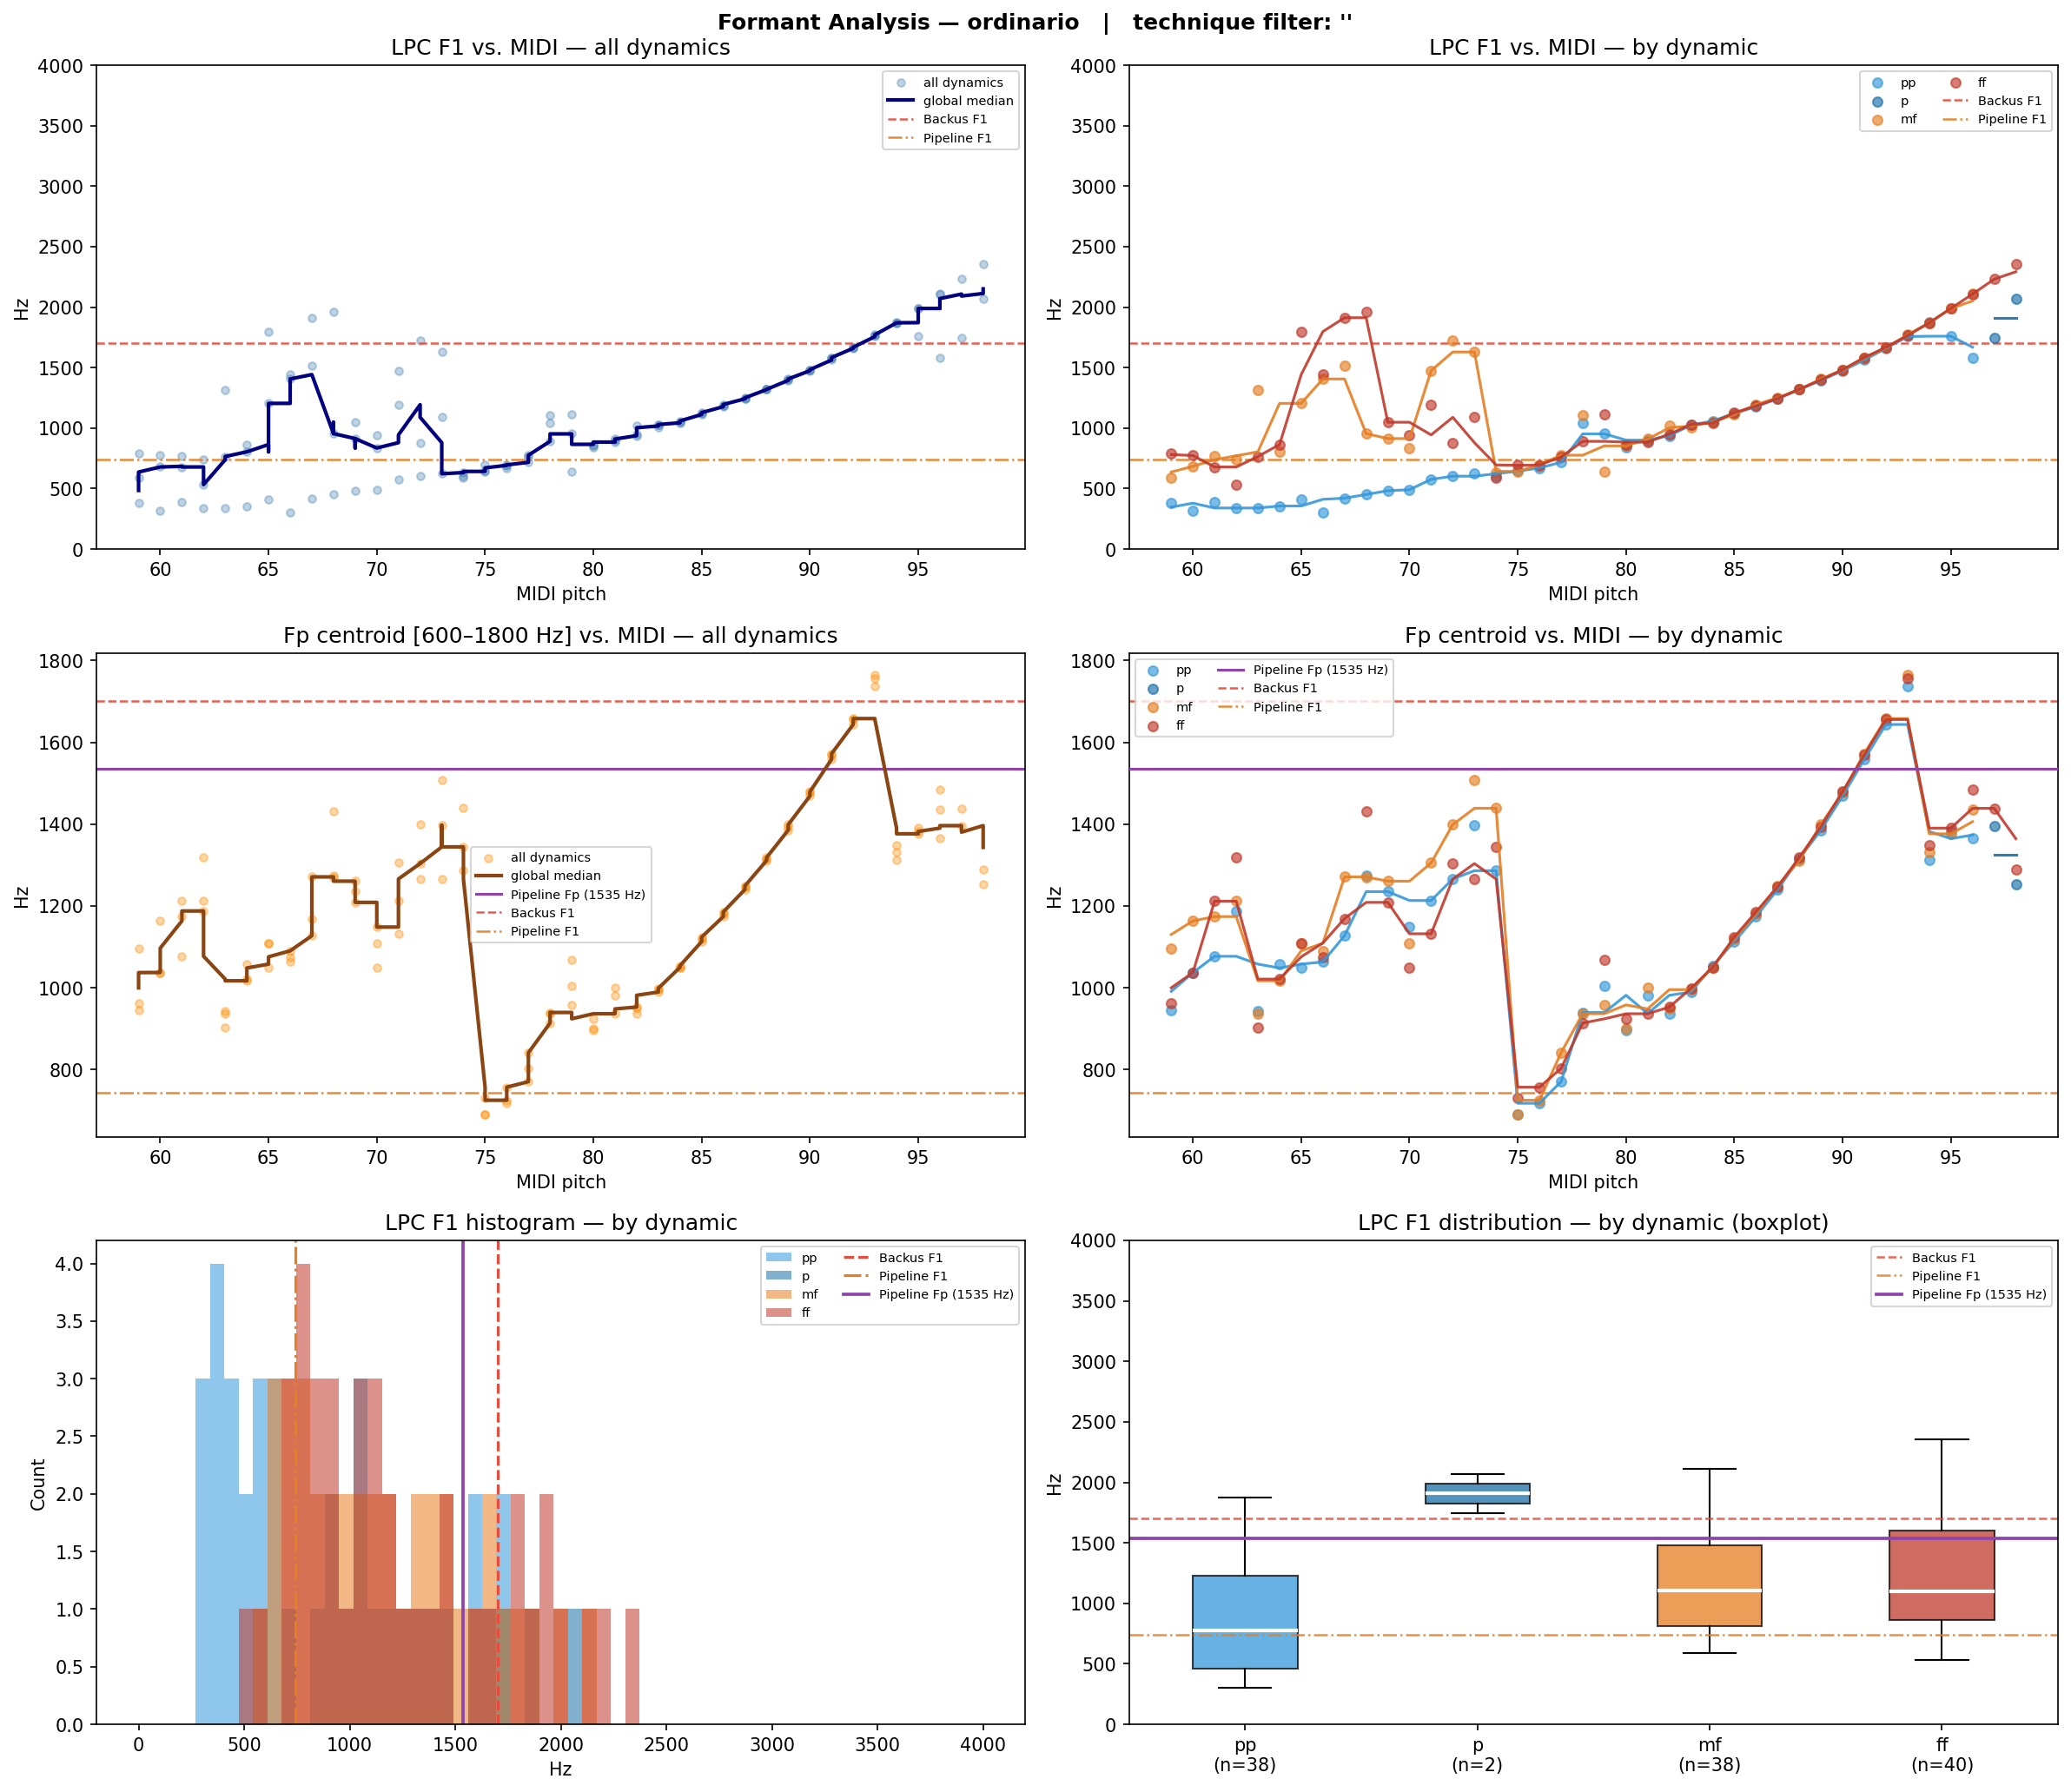

Values plotted in this chart, from the file beside it:
filename, instrument, technique, note, dynamic, midi, lpc_F1, lpc_F2, lpc_F3, fp_centroid, cep_F1_order40, cep_F1_order80, cep_F1_order160
Fl-ord-A#4-ff-N-N.wav, Fl, ord, A#4, ff, 70, 943.7, 2249, , 1050, 1572, 1529, 936.7
Fl-ord-A#4-mf-N-N.wav, Fl, ord, A#4, mf, 70, 835.2, 1950, , 1109, 1647, 1529, 463.0
Fl-ord-A#4-pp-N-T11u.wav, Fl, ord, A#4, pp, 70, 490.3, 2270, , 1148, 1550, 344.5, 463.0
Fl-ord-A#5-ff-N-T21d.wav, Fl, ord, A#5, ff, 82, 950.9, 2795, , 952.9, 1346, 936.7, 925.9
Fl-ord-A#5-mf-N-T18d.wav, Fl, ord, A#5, mf, 82, 1017, 2493, , 948.4, 1540, 936.7, 936.7
Fl-ord-A#5-pp-N-N.wav, Fl, ord, A#5, pp, 82, 937.5, 2634, , 937.1, 1410, 936.7, 925.9
Fl-ord-A#6-ff-N-T15d.wav, Fl, ord, A#6, ff, 94, 1870, 3752, , 1348, 1712, 1873, 1873
Fl-ord-A#6-mf-N-T11d.wav, Fl, ord, A#6, mf, 94, 1870, 3772, , 1332, 1744, 1820, 1863
Fl-ord-A#6-pp-N-N.wav, Fl, ord, A#6, pp, 94, 1872, , , 1313, 1410, 1281, 1497
Fl-ord-A4-ff-N-N.wav, Fl, ord, A4, ff, 69, 1048, 2053, 3952, 1209, 1884, 2078, 441.4
Fl-ord-A4-mf-N-N.wav, Fl, ord, A4, mf, 69, 913.2, 2176, , 1260, 1949, 2132, 441.4
Fl-ord-A4-pp-N-T18u.wav, Fl, ord, A4, pp, 69, 482.3, 1898, , 1235, 1841, 344.5, 441.4
Fl-ord-A5-ff-N-T22d.wav, Fl, ord, A5, ff, 81, 884.2, 2663, , 936.6, 1949, 904.4, 872.1
Fl-ord-A5-mf-N-T11d.wav, Fl, ord, A5, mf, 81, 909.2, 2472, , 1000, 1906, 925.9, 872.1
Fl-ord-A5-pp-N-N.wav, Fl, ord, A5, pp, 81, 900.5, 2429, , 981.7, 1809, 904.4, 872.1
Fl-ord-A6-ff-N-T13d.wav, Fl, ord, A6, ff, 93, 1764, 3554, , 1755, 1949, 1744, 1776
Fl-ord-A6-mf-N-N.wav, Fl, ord, A6, mf, 93, 1771, 3586, , 1765, 1841, 1744, 1776
Fl-ord-A6-pp-N-N.wav, Fl, ord, A6, pp, 93, 1757, , , 1736, 1497, 1680, 1744
Fl-ord-B3-ff-N-N.wav, Fl, ord, B3, ff, 59, 790.0, 2371, , 962.8, 753.7, 516.8, 516.8
Fl-ord-B3-mf-N-N.wav, Fl, ord, B3, mf, 59, 589.4, 2068, , 1097, 786.0, 430.7, 484.5
Fl-ord-B3-pp-N-T19u.wav, Fl, ord, B3, pp, 59, 379.2, , , 945.7, 3876, 312.2, 183.0
Fl-ord-B4-ff-N-T10d.wav, Fl, ord, B4, ff, 71, 1193, 2172, , 1132, 2056, 1949, 484.5
Fl-ord-B4-mf-N-N.wav, Fl, ord, B4, mf, 71, 1475, 2456, , 1305, 1960, 2240, 495.3
Fl-ord-B4-pp-N-N.wav, Fl, ord, B4, pp, 71, 576.1, 2210, , 1213, 1992, 2003, 484.5
Fl-ord-B5-ff-N-T20d.wav, Fl, ord, B5, ff, 83, 1029, 2720, , 998.7, 2056, 2035, 979.8
Fl-ord-B5-mf-N-T17d.wav, Fl, ord, B5, mf, 83, 1003, 2941, , 995.5, 2100, 2035, 990.5
Fl-ord-B5-pp-N-N.wav, Fl, ord, B5, pp, 83, 1025, 2501, , 989.6, 2100, 990.5, 990.5
Fl-ord-B6-ff-N-T21d.wav, Fl, ord, B6, ff, 95, 1989, 3979, , 1390, 1938, 1970, 1992
Fl-ord-B6-mf-N-N.wav, Fl, ord, B6, mf, 95, 1989, 3988, , 1376, 1680, 1927, 1992
Fl-ord-B6-pp-N-T11u.wav, Fl, ord, B6, pp, 95, 1759, , , 1382, 1518, 1464, 1604
Fl-ord-C#4-ff-N-N.wav, Fl, ord, C#4, ff, 61, 678.5, 1876, , 1212, 1938, 2067, 559.9
Fl-ord-C#4-mf-N-N.wav, Fl, ord, C#4, mf, 61, 770.7, 1956, , 1174, 1938, 2035, 559.9
Fl-ord-C#4-pp-N-N.wav, Fl, ord, C#4, pp, 61, 386.0, 1966, , 1077, 1981, 2056, 269.2
Fl-ord-C#5-ff-N-N.wav, Fl, ord, C#5, ff, 73, 1089, 2558, , 1266, 1981, 2261, 549.1
Fl-ord-C#5-mf-N-N.wav, Fl, ord, C#5, mf, 73, 1629, 2337, , 1507, 2100, 549.1, 549.1
Fl-ord-C#5-pp-N-T10u.wav, Fl, ord, C#5, pp, 73, 622.7, 2023, , 1397, 2229, 2293, 549.1
Fl-ord-C#6-ff-N-T30d.wav, Fl, ord, C#6, ff, 85, 1127, 3286, , 1124, 1895, 1163, 1109
Fl-ord-C#6-mf-N-T15d.wav, Fl, ord, C#6, mf, 85, 1113, 3342, , 1120, 1324, 1174, 1109
Fl-ord-C#6-pp-N-T12d.wav, Fl, ord, C#6, pp, 85, 1121, 2771, , 1113, 2315, 1141, 1109
Fl-ord-C#7-ff-N-N.wav, Fl, ord, C#7, ff, 97, 2231, , , 1438, 2078, 2282, 2240
Fl-ord-C#7-p-N-T12u.wav, Fl, ord, C#7, p, 97, 1745, , , 1396, 1550, 1636, 1561
Fl-ord-C4-ff-N-N.wav, Fl, ord, C4, ff, 60, 772.9, 2100, , 1037, 861.3, 2132, 2218
Fl-ord-C4-mf-N-T14d.wav, Fl, ord, C4, mf, 60, 683.7, 2091, , 1163, 2401, 430.7, 538.3
Fl-ord-C4-pp-N-N.wav, Fl, ord, C4, pp, 60, 313.8, 2226, , 1037, 2218, 344.5, 204.6
Fl-ord-C5-ff-N-T19d.wav, Fl, ord, C5, ff, 72, 879.4, 2062, , 1304, 2013, 2315, 516.8
Fl-ord-C5-mf-N-T17d.wav, Fl, ord, C5, mf, 72, 1720, 3113, , 1399, 2153, 2336, 516.8
Fl-ord-C5-pp-N-N.wav, Fl, ord, C5, pp, 72, 602.4, 2150, , 1266, 2207, 2272, 516.8
Fl-ord-C6-ff-N-T38d.wav, Fl, ord, C6, ff, 84, 1044, 3125, , 1050, 2282, 1087, 1034
Fl-ord-C6-mf-N-T25d.wav, Fl, ord, C6, mf, 84, 1049, 3050, , 1050, 2240, 2132, 1044
Fl-ord-C6-pp-N-N.wav, Fl, ord, C6, pp, 84, 1059, 2791, , 1054, 2315, 1077, 1044
Fl-ord-C7-ff-N-N.wav, Fl, ord, C7, ff, 96, 2108, , , 1485, 1873, 2024, 2110
Fl-ord-C7-mf-N-N.wav, Fl, ord, C7, mf, 96, 2112, , , 1436, 1841, 2078, 2110
Fl-ord-C7-pp-N-N.wav, Fl, ord, C7, pp, 96, 1579, , , 1364, 1410, 1432, 1540
Fl-ord-D#4-ff-N-N.wav, Fl, ord, D#4, ff, 63, 765.1, 1838, , 903.5, 958.2, 1421, 624.5
Fl-ord-D#4-mf-N-N.wav, Fl, ord, D#4, mf, 63, 1317, 2478, , 936.8, 893.6, 1410, 624.5
Fl-ord-D#4-pp-N-N.wav, Fl, ord, D#4, pp, 63, 335.4, 2250, , 942.8, 1270, 301.5, 301.5
Fl-ord-D#5-ff-N-N.wav, Fl, ord, D#5, ff, 75, 695.1, 1947, , 731.0, 1916, 1873, 613.7
Fl-ord-D#5-mf-N-N.wav, Fl, ord, D#5, mf, 75, 641.8, 1884, , 690.8, 1938, 1873, 613.7
Fl-ord-D#5-pp-N-T10u.wav, Fl, ord, D#5, pp, 75, 643.6, 1899, , 689.9, 1960, 1884, 1895
Fl-ord-D#6-ff-N-T16d.wav, Fl, ord, D#6, ff, 87, 1245, 2779, , 1247, 1281, 1249, 1249
... 58 more rows
